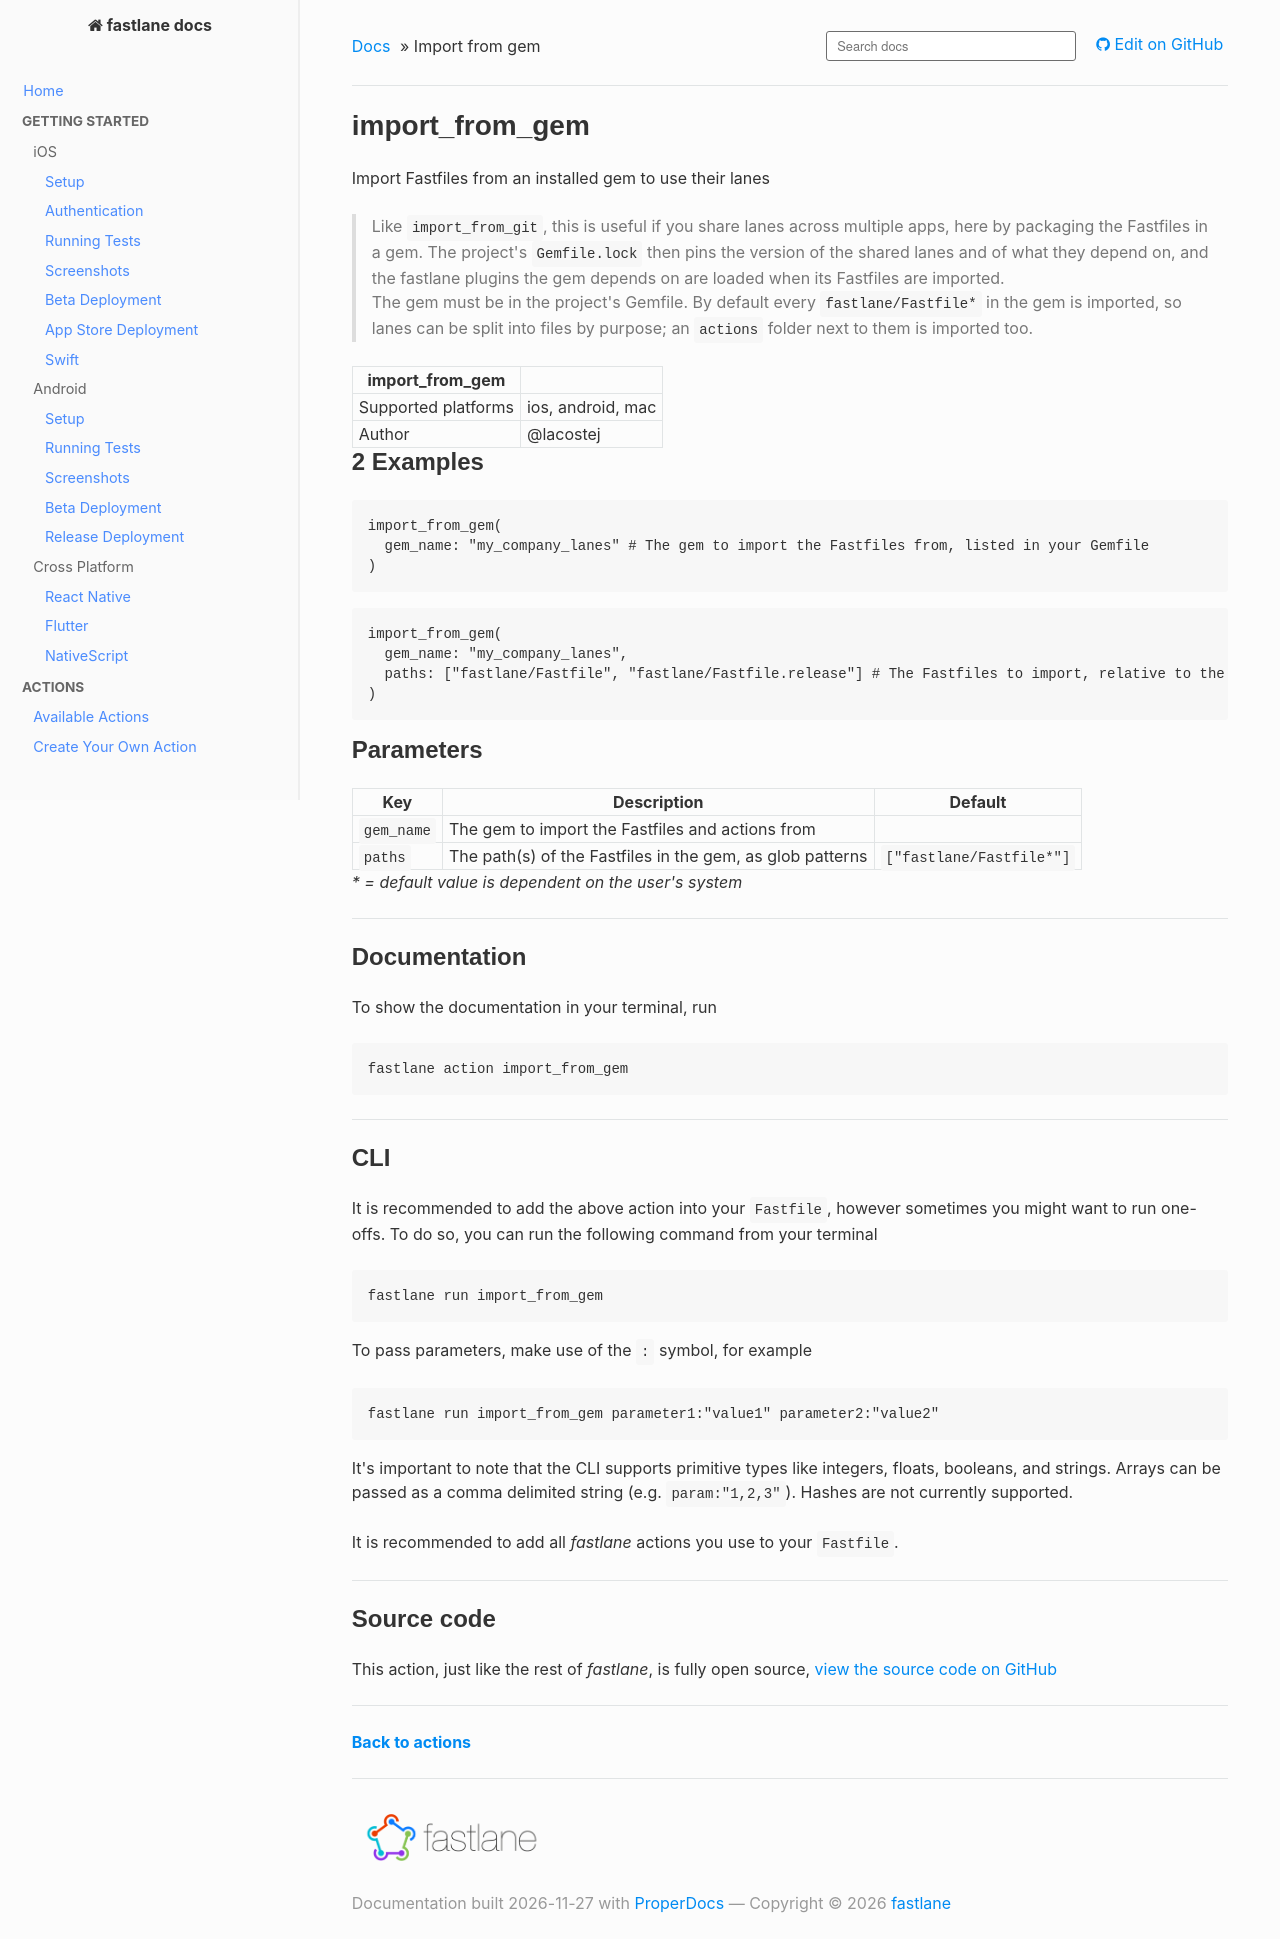

repository: fastlane/docs · page: generated/actions/import_from_gem/index.html · generator: mkdocs

<!--
This file is auto-generated and will be re-generated every time the docs are updated.
To modify it, go to its source at https://github.com/fastlane/fastlane/blob/master/fastlane/lib/fastlane/actions/import_from_gem.rb
-->

# import_from_gem


Import Fastfiles from an installed gem to use their lanes




> Like `import_from_git`, this is useful if you share lanes across multiple apps, here by packaging the Fastfiles in a gem. The project's `Gemfile.lock` then pins the version of the shared lanes and of what they depend on, and the fastlane plugins the gem depends on are loaded when its Fastfiles are imported.<br>The gem must be in the project's Gemfile. By default every `fastlane/Fastfile*` in the gem is imported, so lanes can be split into files by purpose; an `actions` folder next to them is imported too.


import_from_gem ||
---|---
Supported platforms | ios, android, mac
Author | @lacostej



## 2 Examples

```ruby
import_from_gem(
  gem_name: "my_company_lanes" # The gem to import the Fastfiles from, listed in your Gemfile
)
```

```ruby
import_from_gem(
  gem_name: "my_company_lanes",
  paths: ["fastlane/Fastfile", "fastlane/Fastfile.release"] # The Fastfiles to import, relative to the gem
)
```





## Parameters

Key | Description | Default
----|-------------|--------
  `gem_name` | The gem to import the Fastfiles and actions from | 
  `paths` | The path(s) of the Fastfiles in the gem, as glob patterns | `["fastlane/Fastfile*"]`

<em id="parameters-legend-dynamic">* = default value is dependent on the user's system</em>


<hr />



## Documentation

To show the documentation in your terminal, run
```no-highlight
fastlane action import_from_gem
```

<hr />

## CLI

It is recommended to add the above action into your `Fastfile`, however sometimes you might want to run one-offs. To do so, you can run the following command from your terminal

```no-highlight
fastlane run import_from_gem
```

To pass parameters, make use of the `:` symbol, for example

```no-highlight
fastlane run import_from_gem parameter1:"value1" parameter2:"value2"
```

It's important to note that the CLI supports primitive types like integers, floats, booleans, and strings. Arrays can be passed as a comma delimited string (e.g. `param:"1,2,3"`). Hashes are not currently supported.

It is recommended to add all _fastlane_ actions you use to your `Fastfile`.

<hr />

## Source code

This action, just like the rest of _fastlane_, is fully open source, <a href="https://github.com/fastlane/fastlane/blob/master/fastlane/lib/fastlane/actions/import_from_gem.rb" target="_blank">view the source code on GitHub</a>

<hr />

<a href="/actions/"><b>Back to actions</b></a>
